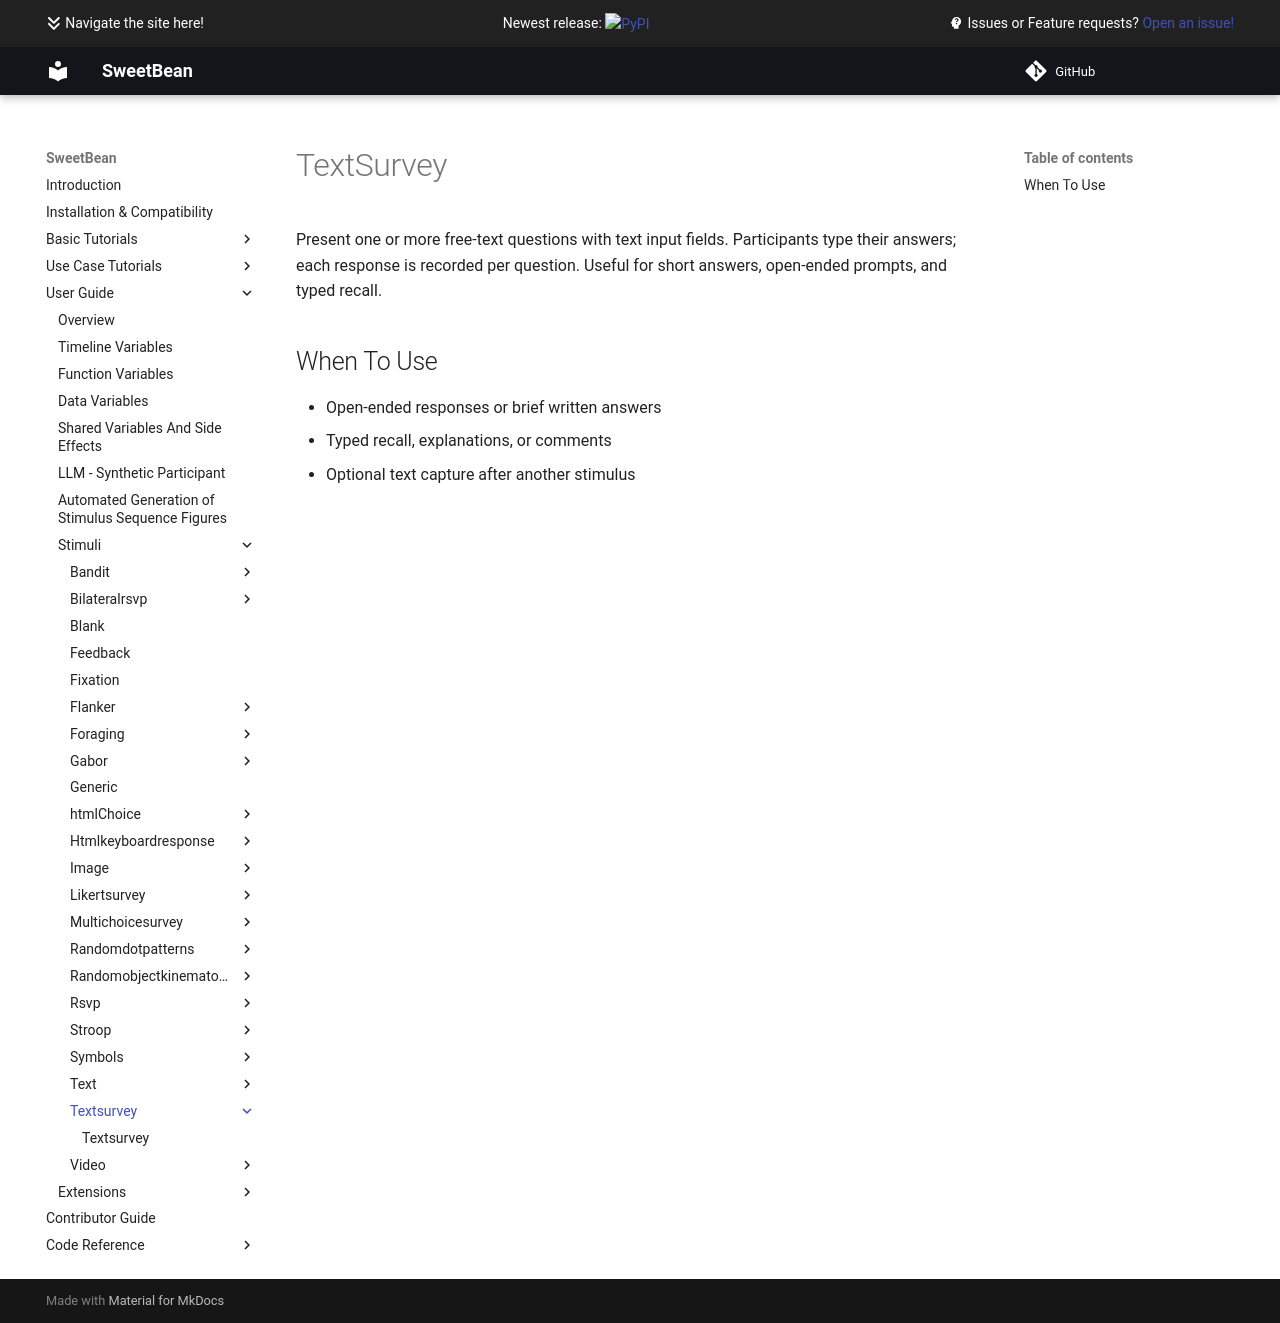

repository: AutoResearch/sweetbean · page: Stimuli/textsurvey/index.html · generator: mkdocs

# TextSurvey

Present one or more free-text questions with text input fields. Participants type their answers; each response is recorded per question. Useful for short answers, open-ended prompts, and typed recall.

## When To Use

- Open-ended responses or brief written answers
- Typed recall, explanations, or comments
- Optional text capture after another stimulus
